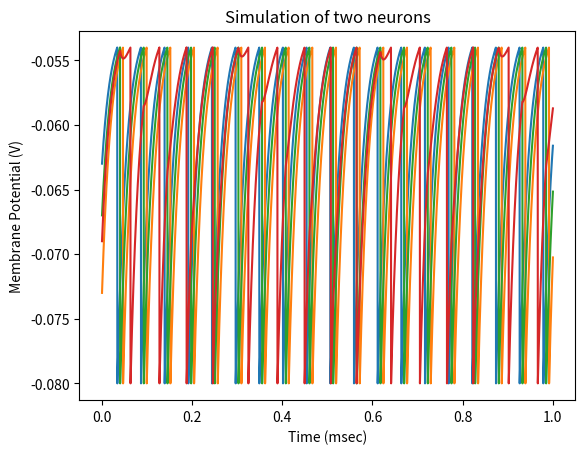

Python code for this plot:
import numpy as np
import matplotlib.pyplot as plt
import math
import random
# Part A 
    # Question 1
        # Simulate an integrate and fire model
        # Params for 1 second:
            # tau_m = 10ms              ----- Membrane time constant
            # E_L   
            # V_rest = -70 mV   ----- Leak potential, Reset Voltage
            # V_th  = -40mV             ----- Threshold
            # R_m   = 10 M_omega        ----- Membrane resistance (1/conductance)
            # I_e   = 3.1 nA            ----- input current?
        
        # Use Euler's method with timestep delta_t = 0.25ms
        # Assume no refractory period
        #Ans1: Plot voltage as a function of time


# Cm: total membrane capacitance
# V = membrane potential
# tau_m = RmCm
'''
Cm(dv/dt) = ( E_L - V )/ m_rests + I_e : volt (unless refractory)
'''

Hz = 1.0
sec = 1.0
ms = 0.001
mV = 0.001   # millivolt
nA = 0.000000001
ohms = 0.001



# QUESTION A1---------------------------------------------------------
# V(t + dt) = V(T) + dt(f(V,t))
def getVoltageForTimes():
    V = np.zeros(len(times))

    for i in range (len(times)):
        if (i == 0):
            V[i] = 0
        else:
            # v(i-1) + dv/dt * dt
            V[i] = V[i-1] + ((E_L - V[i-1] + (m_resistance * I_e)) / m_tau) * dt
   
        if (V[i] >= v_threshold):
            V[i] = v_rest

    return V

def plotVoltage(times, V):
    plt.plot(times, V)

    plt.title('Integrate-and-Fire')
    plt.xlabel('Time (msec)')
    plt.ylabel('Membrane Potential (V)')
    plt.show()

def A1():
    pass


# QUESTION A2---------------------------------------------------
def simulateTwoNeurons():
    S_12 = np.zeros(len(times))
    S_21 = np.zeros(len(times))

    V_1 = np.zeros(len(times))
    V_1[0] = (random.randint(int(v_rest / mV), int(v_threshold /mV))) * mV
    V_2 = np.zeros(len(times))
    V_2[0] = (random.randint(int(v_rest / mV), int(v_threshold /mV))) * mV

    for i in range (len(times)):
        if (i == 0):
            S_12[i] = 0
            S_21[i] = 0

        else:
            # need to update s for n1 then use that to get current 
            current = getSynapseCurrent(V_1[i-1], S_21[i])
            V_1[i] = getVoltage(V_1[i-1], current)

            if (V_1[i] >= v_threshold):
                V_1[i] = v_rest
                S_12[i] = S_12[i-1] + P
                print(V_1[i])

            else :
                S_12[i] = updateSynapse(S_12[i-1])

            
            current = getSynapseCurrent(V_2[i], S_12[i])
            V_2[i] = getVoltage(V_2[i-1], current)

            if (V_2[i] >= v_threshold):
                V_2[i] = v_rest
                S_21[i] = S_21[i-1] + P
            else:
                S_21[i] = updateSynapse(S_21[i-1])

    return V_1, V_2

def getVoltage(volt, sypCur):
    nextVolt = volt + (E_L - volt + Rm_Ie + sypCur) / m_tau * dt
    return nextVolt

def updateSynapse(s):
    return (s + dt * (-s/s_tau))

# This is Is(t) = gs * s(t) * (Es - V)
def getSynapseCurrent(volt, s):
    # g_bar_x * s(t) * (Es - V)
    Is_t = Rm_Gs * s * (E_s - volt)
    return Is_t

def plotVoltage2(times, V, V1):
    plt.plot(times, V)
    plt.plot(times, V1)

    plt.title('Simulation of two neurons')
    plt.xlabel('Time (msec)')
    plt.ylabel('Membrane Potential (V)')
    plt.show()


# QUESTION B1---------------------------------------------------


# MAIN ----------------------------------------------------------
if __name__ == "__main__":
    print("-----PartA Question1-----")
    
    m_tau = 10 * ms

    E_L = -70 * mV
    v_rest = -70 * mV
    v_threshold = -40 * mV
    m_resistance = 10 * ohms # m_omega

    I_e = 3.1  # nA

    duration = 1 * sec
    dt = 0.25 * ms
    times = np.arange(0, duration + dt, dt)

    refrac = 0

    V = getVoltageForTimes()
    # plotVoltage(times, V)

    # ----------------------------------------------------------------------------------------------------------------------
    print("-----PARTA QUESTION2-----")
    # Neuron Params
    m_tau = 20 * ms

    E_L = -70 * mV
    v_rest = -80 * mV
    v_threshold = -54 * mV
    Rm_Ie = 18 * mV

    # Synapse Params
    Rm_Gs = 0.15
    P = 0.5
    s_tau = 10 * ms

    # Excitatory
    E_s = 0 * mV

    V_1, V_2 = simulateTwoNeurons()
    plotVoltage2(times, V_1, V_2)

    # Inhibitory 
    E_s = -80 * mV

    V_1, V_2 = simulateTwoNeurons()
    plotVoltage2(times, V_1, V_2)

    # ----------------------------------------------------------------------------------------------------------------------
    print("-----PARTB QUESTION1-----")

    # neuron params
    E_L = -65 * mV
    v_rest = -65 * mV
    v_threshold = -50 * mV
    v_reset = -65 * mV

    # passive membrane leak conductance 
    R_m = 100 * ohms
    m_tau = 10 * ms

    # do not include input current
    I_e = 0

    # 40 incoming synapses, all conductance based
        # single-exponential timecourse
        # 40 Si(t)
        # 40 gi
        # use ODE to solve 40 S and 1 Volt
    s_tau = 2 * ms  # decay time constant
    g_i = 4     # initial peak conductance nanaSeimens (strength)
    E_s = 0
    ds = 0.5

    dt = 0.25 * ms

    # input spike train = independent homogeneous poisson process
        # with same average firing rate <r>, fixed in time but spikes arrive randomly
        # getting the rest of the r
            # draw random number on the unit interval from each synapse at each timestep
            # if < r dt ->> spike has occured
            # r dt needs to be < 1
    r = 15  * Hz

    # initialise ss and gs
    s_i = np.zeros(40)
    g_is = np.empty(40)
    g_is.fill(g_i)

    V = getVoltageForTimes()









      